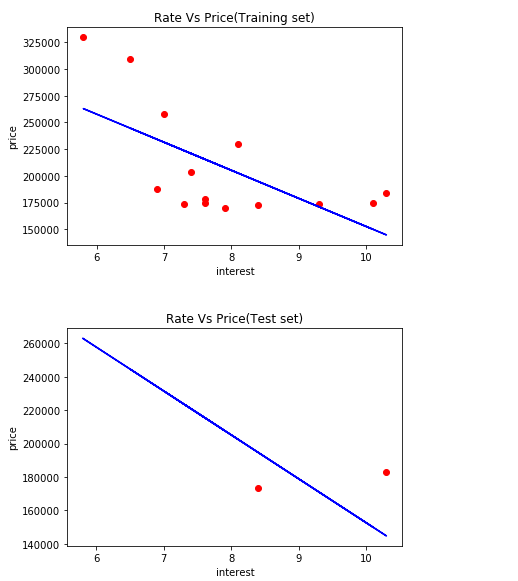

The table this chart was drawn from, first rows:
interestrate(%), medianprice
10.3, 183800
10.3, 183200
10.1, 174900
9.3, 173500
8.4, 172900
7.3, 173200
8.4, 173200
7.9, 169700
7.6, 174500
7.6, 177900
6.9, 188100
7.4, 203200
8.1, 230200
7, 258200
6.5, 309800
5.8, 329800
